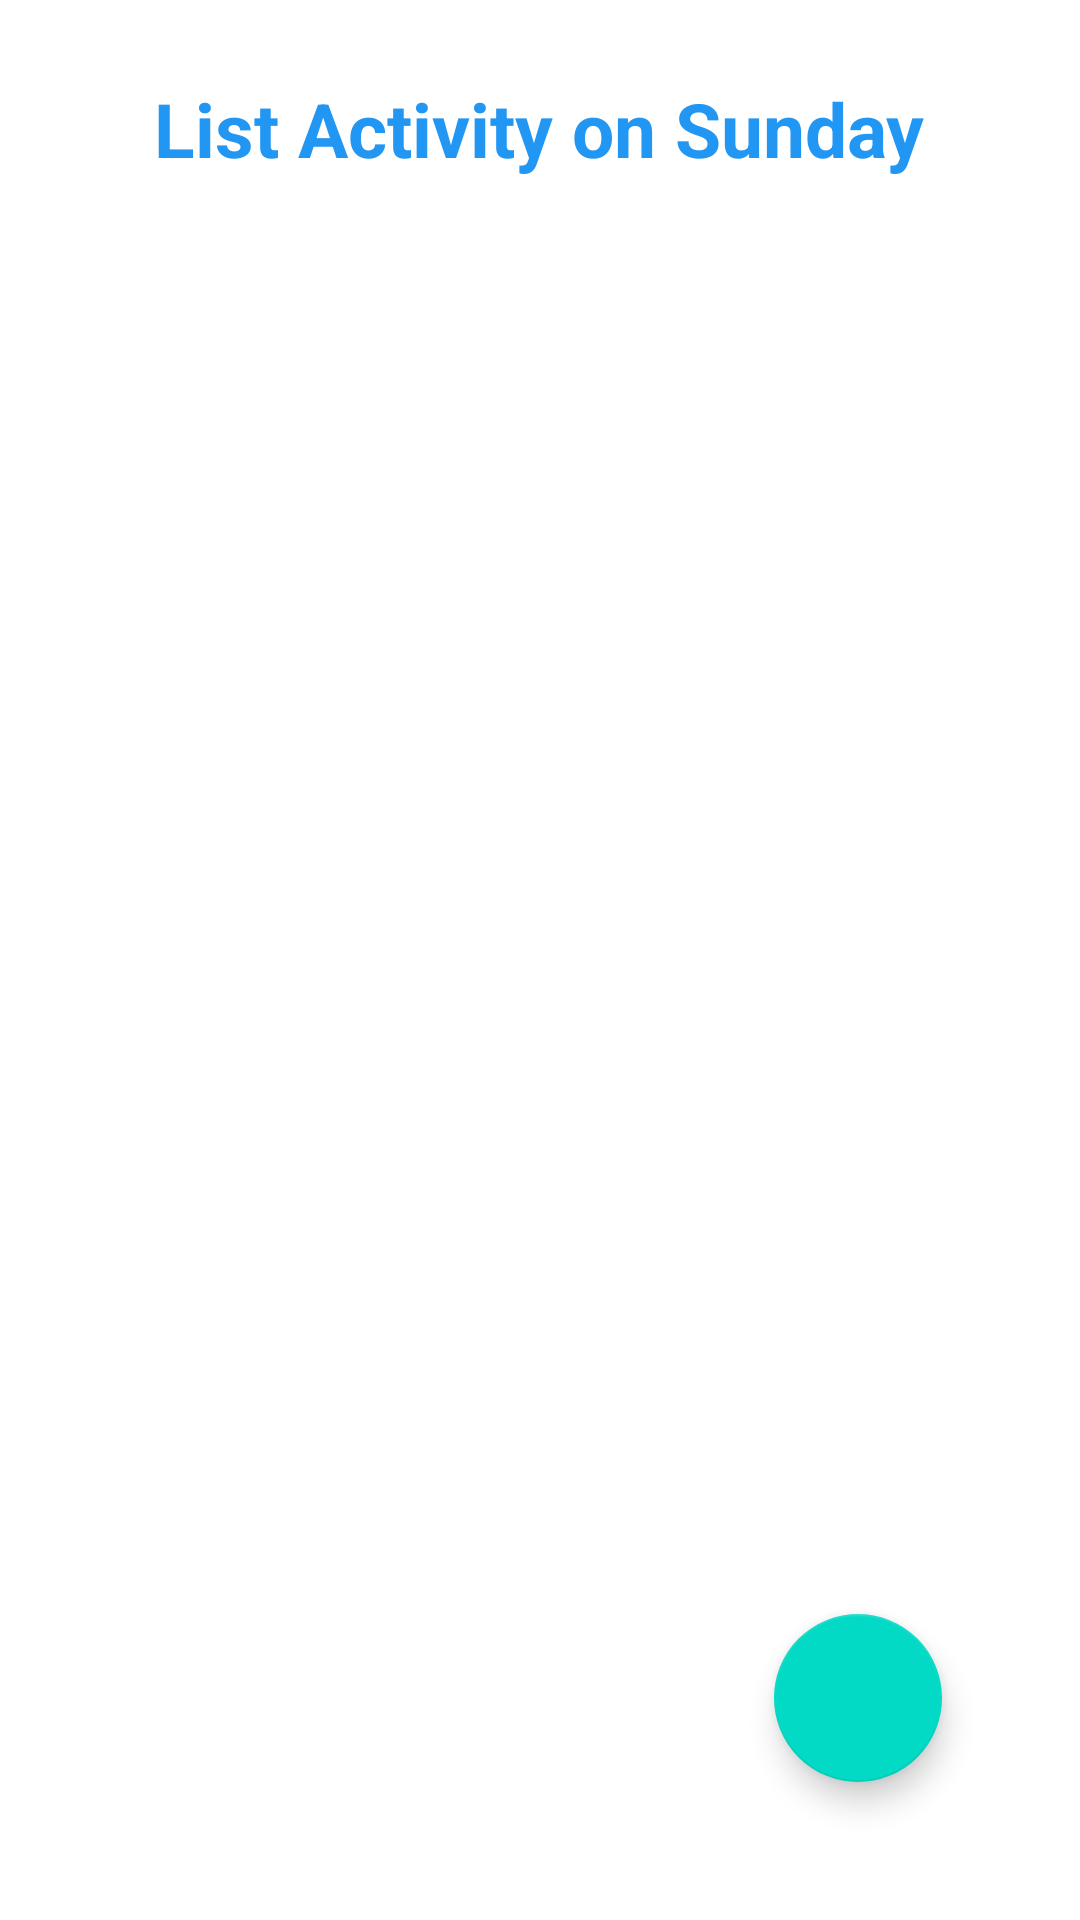

Layout XML and referenced resources for this Android screen:
<!-- AndroidManifest.xml: application theme Theme.MDLA -->
<!-- res/layout/activity_another.xml -->
<?xml version="1.0" encoding="utf-8"?>
<RelativeLayout xmlns:android="http://schemas.android.com/apk/res/android"
    xmlns:app="http://schemas.android.com/apk/res-auto"
    xmlns:tools="http://schemas.android.com/tools"
    android:layout_width="match_parent"
    android:layout_height="match_parent"
    android:padding="16dp"
    tools:context=".AnotherActivity">

    <TextView
        android:layout_width="wrap_content"
        android:layout_height="wrap_content"
        android:id="@+id/textviewsunday"
        android:text="List Activity on Sunday"
        android:textSize="25sp"
        android:textStyle="bold"
        android:textColor="@color/purple_700"
        android:layout_centerHorizontal="true"
        android:layout_marginTop="10dp"/>
    
    <androidx.recyclerview.widget.RecyclerView
        android:layout_width="match_parent"
        android:layout_height="wrap_content"
        android:id="@+id/recylcerviewsunday"
        android:layout_below="@+id/textviewsunday"
        android:layout_marginTop="10dp"
        android:nestedScrollingEnabled="true"/>

    <com.google.android.material.floatingactionbutton.FloatingActionButton
        android:layout_width="wrap_content"
        android:layout_height="wrap_content"
        android:layout_alignParentEnd="true"
        android:layout_alignParentBottom="true"
        android:id="@+id/fabsunday"
        android:src="@drawable/ic_baseline_add_24"
        android:layout_margin="30dp"/>



</RelativeLayout>
<!-- resources referenced by this layout -->
<resources>
  <color name="purple_700">#2196F3</color>
  <style name="Theme.MDLA" parent="Theme.MaterialComponents.DayNight.NoActionBar">
          
          <item name="colorPrimary">@color/purple_500</item>
          <item name="colorPrimaryVariant">@color/purple_700</item>
          <item name="colorOnPrimary">@color/white</item>
          
          <item name="colorSecondary">@color/teal_200</item>
          <item name="colorSecondaryVariant">@color/teal_700</item>
          <item name="colorOnSecondary">@color/black</item>
          
          <item name="android:statusBarColor" tools:targetApi="l">?attr/colorPrimaryVariant</item>
          
      </style>
  <color name="purple_500">#4DFD6A</color>
  <color name="white">#FFFFFFFF</color>
  <color name="teal_200">#FF03DAC5</color>
  <color name="teal_700">#FF018786</color>
  <color name="black">#FF000000</color>
</resources>
